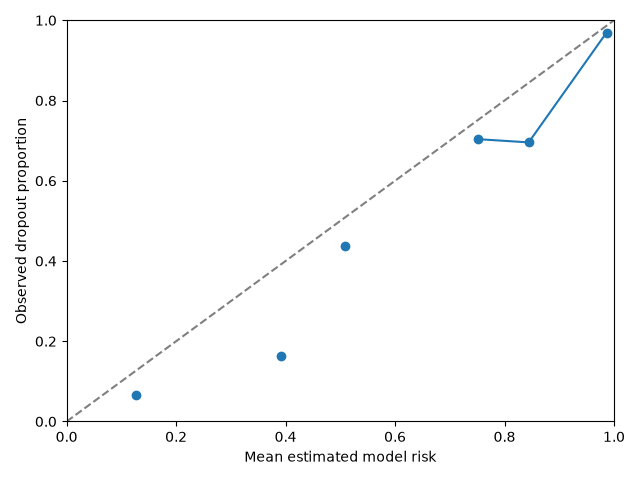

The data file committed next to this chart (first rows):
bin, lower, upper, n, mean_probability, outcome_rate
0, 0.0, 0.1, 0, , 
1, 0.1, 0.2, 272, 0.1261, 0.06618
2, 0.2, 0.3, 0, , 
3, 0.3, 0.4, 49, 0.3916, 0.1633
4, 0.4, 0.5, 0, , 
5, 0.5, 0.6, 16, 0.5088, 0.4375
6, 0.6, 0.7, 0, , 
7, 0.7, 0.8, 54, 0.7513, 0.7037
8, 0.8, 0.9, 23, 0.8442, 0.6957
9, 0.9, 1.0, 130, 0.9863, 0.9692
